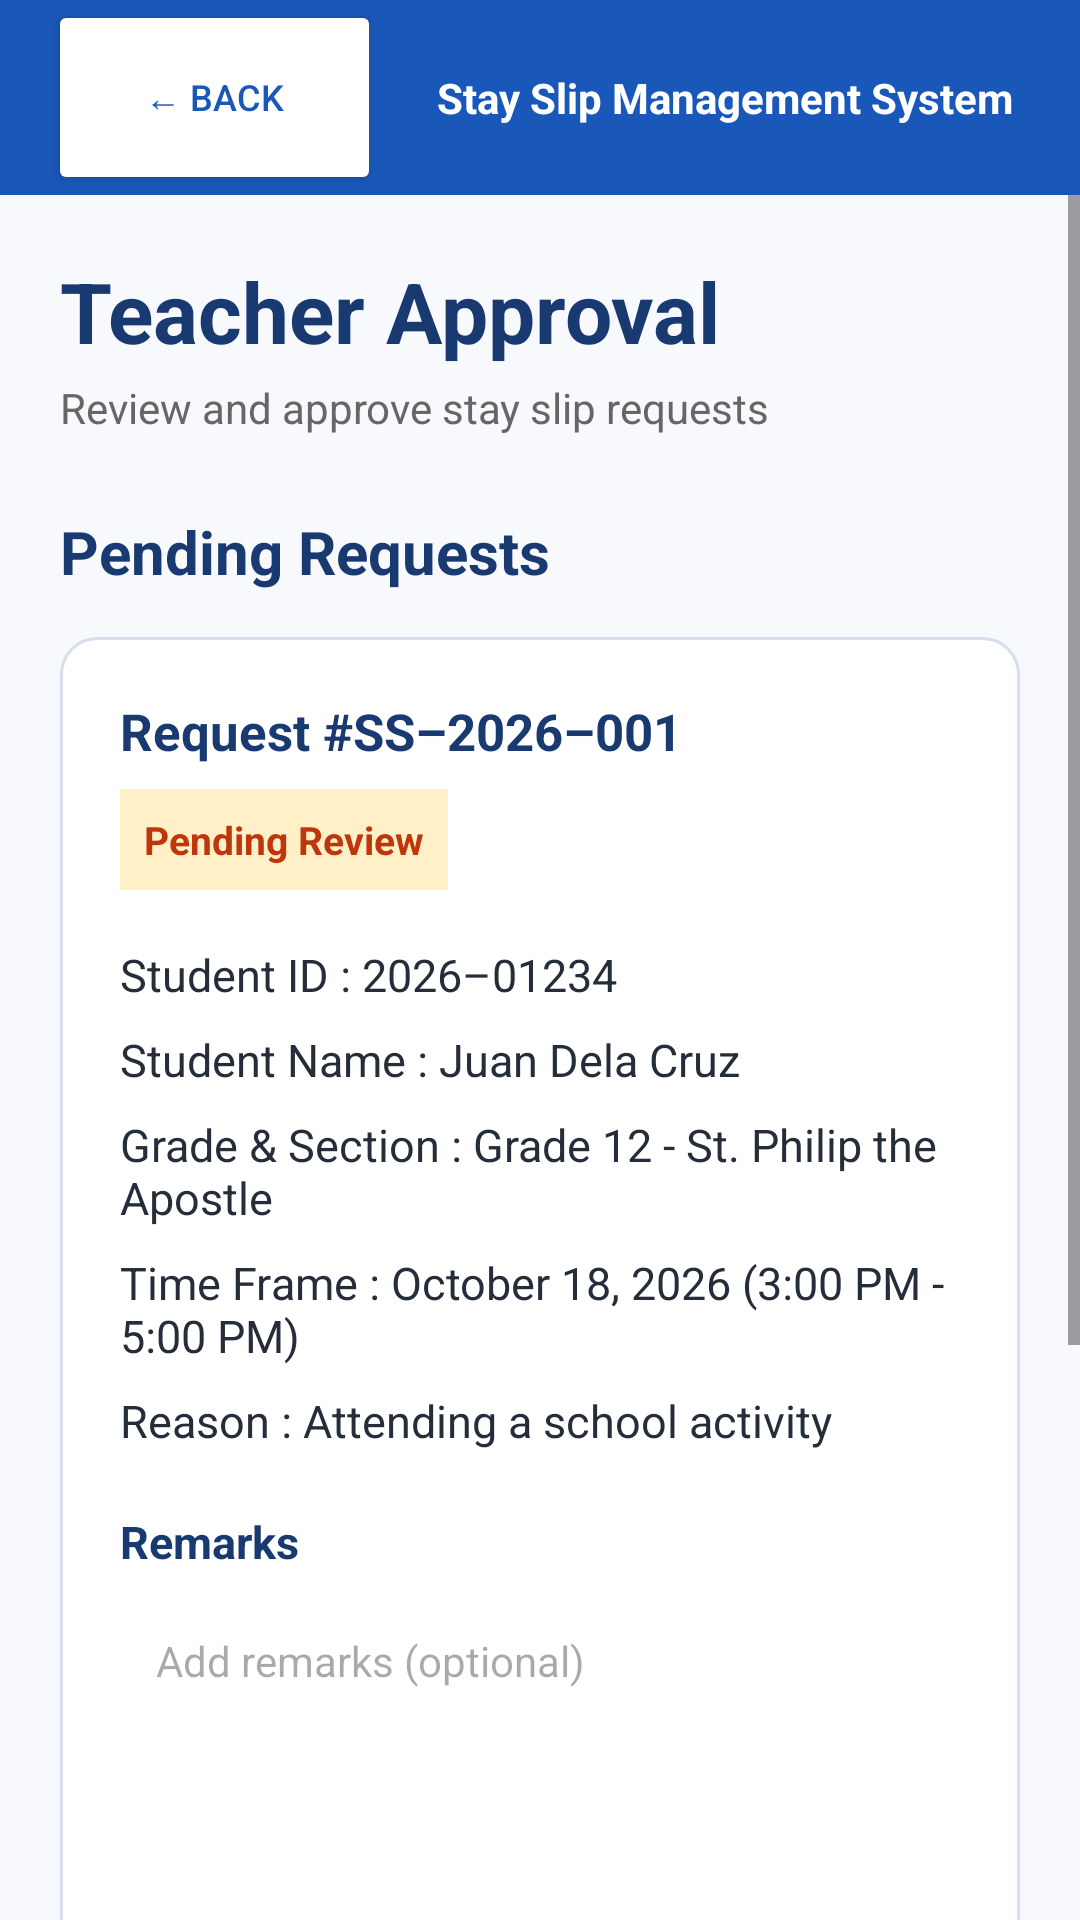

Layout XML and referenced resources for this Android screen:
<!-- AndroidManifest.xml: application theme Theme.StaySlipManagementSystem -->
<!-- res/layout/activity_teacher_approval.xml -->
<?xml version="1.0" encoding="utf-8"?>
<androidx.constraintlayout.widget.ConstraintLayout
    xmlns:android="http://schemas.android.com/apk/res/android"
    xmlns:app="http://schemas.android.com/apk/res-auto"
    xmlns:tools="http://schemas.android.com/tools"
    android:id="@+id/main"
    android:layout_width="match_parent"
    android:layout_height="match_parent"
    android:background="#F7F9FC"
    tools:context=".TeacherApproval">

    
    <LinearLayout
        android:id="@+id/header"
        android:layout_width="0dp"
        android:layout_height="65dp"
        android:background="#1957B8"
        android:gravity="center_vertical"
        android:orientation="horizontal"
        android:paddingStart="16dp"
        android:paddingEnd="16dp"
        app:layout_constraintEnd_toEndOf="parent"
        app:layout_constraintStart_toStartOf="parent"
        app:layout_constraintTop_toTopOf="parent">

        <Button
            android:id="@+id/btnBack"
            android:layout_width="111dp"
            android:layout_height="65dp"
            android:backgroundTint="#FFFFFF"
            android:minWidth="0dp"
            android:minHeight="0dp"
            android:text="@string/back"
            android:textColor="#1957B8"
            android:textSize="12sp" />

        <TextView
            android:layout_width="0dp"
            android:layout_height="wrap_content"
            android:layout_marginStart="12dp"
            android:layout_weight="1"
            android:gravity="center"
            android:text="@string/stay_slip_management_system"
            android:textColor="@android:color/white"
            android:textSize="14sp"
            android:textStyle="bold" />

    </LinearLayout>

    
    <ScrollView
        android:id="@+id/scrollView2"
        android:layout_width="0dp"
        android:layout_height="0dp"
        android:fillViewport="true"
        app:layout_constraintBottom_toBottomOf="parent"
        app:layout_constraintEnd_toEndOf="parent"
        app:layout_constraintStart_toStartOf="parent"
        app:layout_constraintTop_toBottomOf="@id/header">

        <LinearLayout
            android:layout_width="match_parent"
            android:layout_height="wrap_content"
            android:orientation="vertical"
            android:padding="20dp">

            <TextView
                android:layout_width="wrap_content"
                android:layout_height="wrap_content"
                android:text="@string/teacher_approval"
                android:textColor="#193A70"
                android:textSize="28sp"
                android:textStyle="bold" />

            <TextView
                android:layout_width="wrap_content"
                android:layout_height="wrap_content"
                android:layout_marginTop="4dp"
                android:text="@string/review_and_approve_stay_slip_requests"
                android:textColor="#666666"
                android:textSize="14sp" />

            <TextView
                android:layout_width="wrap_content"
                android:layout_height="wrap_content"
                android:layout_marginTop="25dp"
                android:text="@string/pending_requests"
                android:textColor="#193A70"
                android:textSize="20sp"
                android:textStyle="bold" />

            
            <LinearLayout
                android:layout_width="match_parent"
                android:layout_height="wrap_content"
                android:layout_marginTop="15dp"
                android:background="@drawable/request_card"
                android:orientation="vertical"
                android:padding="20dp">

                <TextView
                    android:layout_width="wrap_content"
                    android:layout_height="wrap_content"
                    android:text="@string/request_ss_2026_001"
                    android:textColor="#193A70"
                    android:textSize="17sp"
                    android:textStyle="bold" />

                <TextView
                    android:id="@+id/txtStatus"
                    android:layout_width="wrap_content"
                    android:layout_height="wrap_content"
                    android:layout_marginTop="8dp"
                    android:background="#FFF0C7"
                    android:padding="8dp"
                    android:text="@string/pending_review"
                    android:textColor="#BF360C"
                    android:textSize="13sp"
                    android:textStyle="bold" />

                <TextView
                    android:layout_width="match_parent"
                    android:layout_height="wrap_content"
                    android:layout_marginTop="18dp"
                    android:text="@string/student_id_2026_01234"
                    android:textColor="#252D3A"
                    android:textSize="15sp" />

                <TextView
                    android:layout_width="match_parent"
                    android:layout_height="wrap_content"
                    android:layout_marginTop="8dp"
                    android:text="@string/student_name_juan_dela_cruz"
                    android:textColor="#252D3A"
                    android:textSize="15sp" />

                <TextView
                    android:layout_width="match_parent"
                    android:layout_height="wrap_content"
                    android:layout_marginTop="8dp"
                    android:text="@string/grade_amp_section_grade_12_st_philip_the_apostle"
                    android:textColor="#252D3A"
                    android:textSize="15sp" />

                <TextView
                    android:layout_width="match_parent"
                    android:layout_height="wrap_content"
                    android:layout_marginTop="8dp"
                    android:text="@string/time_frame_october_18_2026_3_00_pm_5_00_pm"
                    android:textColor="#252D3A"
                    android:textSize="15sp" />

                <TextView
                    android:layout_width="match_parent"
                    android:layout_height="wrap_content"
                    android:layout_marginTop="8dp"
                    android:text="@string/reason_attending_a_school_activity"
                    android:textColor="#252D3A"
                    android:textSize="15sp" />

                
                <TextView
                    android:layout_width="wrap_content"
                    android:layout_height="wrap_content"
                    android:layout_marginTop="20dp"
                    android:text="@string/remarks"
                    android:textColor="#193A70"
                    android:textSize="15sp"
                    android:textStyle="bold" />

                <EditText
                    android:id="@+id/etRemarks"
                    android:layout_width="match_parent"
                    android:layout_height="90dp"
                    android:layout_marginTop="8dp"
                    android:autofillHints="none"
                    android:background="@drawable/remarks_background"
                    android:gravity="top|start"
                    android:hint="@string/add_remarks_optional"
                    android:inputType="textMultiLine"
                    android:padding="12dp"
                    android:textSize="14sp"
                    tools:ignore="VisualLintTextFieldSize" />

                
                <LinearLayout
                    android:layout_width="match_parent"
                    android:layout_height="wrap_content"
                    android:layout_marginTop="20dp"
                    android:orientation="horizontal">

                    <Button
                        android:id="@+id/btnApprove"
                        android:layout_width="0dp"
                        android:layout_height="55dp"
                        android:layout_weight="1"
                        android:backgroundTint="#14AA5A"
                        android:text="@string/Approve"
                        android:textColor="#FFFFFF"
                        android:textSize="13sp"
                        android:textStyle="bold"
                        tools:ignore="VisualLintButtonSize" />

                    <Space
                        android:layout_width="10dp"
                        android:layout_height="1dp" />

                    <Button
                        android:id="@+id/btnReject"
                        android:layout_width="0dp"
                        android:layout_height="55dp"
                        android:layout_weight="1"
                        android:backgroundTint="#DC3C41"
                        android:text="@string/Reject"
                        android:textColor="#FFFFFF"
                        android:textSize="13sp"
                        android:textStyle="bold"
                        tools:ignore="VisualLintButtonSize" />

                </LinearLayout>

            </LinearLayout>

            
            <LinearLayout
                android:layout_width="match_parent"
                android:layout_height="wrap_content"
                android:layout_marginTop="20dp"
                android:layout_marginBottom="20dp"
                android:background="@drawable/request_card"
                android:orientation="vertical"
                android:padding="20dp">

                <TextView
                    android:layout_width="wrap_content"
                    android:layout_height="wrap_content"
                    android:text="@string/decision_details"
                    android:textColor="#193A70"
                    android:textSize="17sp"
                    android:textStyle="bold" />

                <TextView
                    android:id="@+id/txtDecisionBy"
                    android:layout_width="match_parent"
                    android:layout_height="wrap_content"
                    android:layout_marginTop="15dp"
                    android:text="@string/decision_not_reviewed"
                    android:textColor="#252D3A"
                    android:textSize="14sp" />

                <TextView
                    android:id="@+id/txtDecisionTime"
                    android:layout_width="match_parent"
                    android:layout_height="wrap_content"
                    android:layout_marginTop="8dp"
                    android:text="@string/date_time_not_reviewed"
                    android:textColor="#252D3A"
                    android:textSize="14sp" />

                <TextView
                    android:id="@+id/txtDecisionRemarks"
                    android:layout_width="match_parent"
                    android:layout_height="wrap_content"
                    android:layout_marginTop="8dp"
                    android:text="@string/decision_remarks_none"
                    android:textColor="#252D3A"
                    android:textSize="14sp" />

            </LinearLayout>

        </LinearLayout>
    </ScrollView>

</androidx.constraintlayout.widget.ConstraintLayout>
<!-- resources referenced by this layout -->
<resources>
  <!-- drawable request_card (drawable) -->
  <?xml version="1.0" encoding="utf-8"?>
  <shape xmlns:android="http://schemas.android.com/apk/res/android"
      android:shape="rectangle">
  
      <solid android:color="#FFFFFF" />
  
      <stroke
          android:width="1dp"
          android:color="#D5DFEF" />
  
      <corners android:radius="12dp" />
  
  </shape>
  <string name="Approve">✓ APPROVE</string>
  <string name="Reject">✕ REJECT</string>
  <string name="add_remarks_optional">Add remarks (optional)</string>
  <string name="back">← Back</string>
  <string name="date_time_not_reviewed">Date and Time: Not yet reviewed</string>
  <string name="decision_details">DECISION DETAILS</string>
  <string name="decision_not_reviewed">Decision by: Not yet reviewed</string>
  <string name="decision_remarks_none">Remarks: None</string>
  <string name="grade_amp_section_grade_12_st_philip_the_apostle">Grade &amp; Section : Grade 12 - St. Philip the Apostle</string>
  <string name="pending_requests">Pending Requests</string>
  <string name="pending_review">Pending Review</string>
  <string name="reason_attending_a_school_activity">Reason : Attending a school activity</string>
  <string name="remarks">Remarks</string>
  <string name="request_ss_2026_001">Request #SS–2026–001</string>
  <string name="review_and_approve_stay_slip_requests">Review and approve stay slip requests</string>
  <string name="stay_slip_management_system">Stay Slip Management System</string>
  <string name="student_id_2026_01234">Student ID : 2026–01234</string>
  <string name="student_name_juan_dela_cruz">Student Name : Juan Dela Cruz</string>
  <string name="teacher_approval">Teacher Approval</string>
  <string name="time_frame_october_18_2026_3_00_pm_5_00_pm">Time Frame : October 18, 2026 (3:00 PM - 5:00 PM)</string>
  <style name="Theme.StaySlipManagementSystem" parent="Theme.Material3.DayNight.NoActionBar">
          
          <item name="colorPrimary">@color/purple_500</item>
          <item name="colorPrimaryVariant">@color/purple_700</item>
          <item name="colorOnPrimary">@color/white</item>
          
          <item name="colorSecondary">@color/teal_200</item>
          <item name="colorSecondaryVariant">@color/teal_700</item>
          <item name="colorOnSecondary">@color/black</item>
          
          <item name="android:statusBarColor">?attr/colorPrimaryVariant</item>
          
      </style>
  <!-- not gathered from this repository: default colours our renderer supplied (Android Studio template values) -->
  <color name="purple_500">#FF6200EE</color>
  <color name="purple_700">#FF3700B3</color>
  <color name="teal_200">#FF03DAC5</color>
  <color name="teal_700">#FF018786</color>
  <color name="black">#FF000000</color>
  <color name="white">#FFFFFFFF</color>
</resources>
